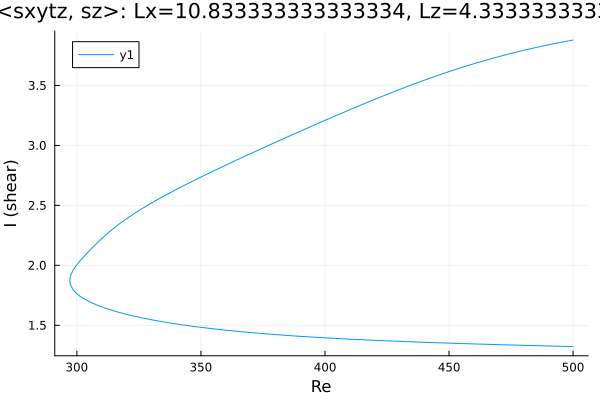

The data file committed next to this chart (first rows):
Re, shear
500.0, 3.879
498.9, 3.875
497.5, 3.869
496.1, 3.864
494.7, 3.858
493.3, 3.852
491.9, 3.847
490.4, 3.841
489, 3.834
487.6, 3.828
486.2, 3.822
484.8, 3.815
483.4, 3.809
482, 3.802
480.5, 3.795
479.1, 3.788
477.7, 3.781
476.3, 3.774
474.9, 3.767
473.5, 3.759
472.1, 3.752
470.7, 3.744
469.2, 3.736
467.8, 3.728
466.4, 3.72
465, 3.712
463.6, 3.703
462.2, 3.695
460.8, 3.686
459.3, 3.677
457.9, 3.668
456.5, 3.659
455.1, 3.65
453.7, 3.641
452.3, 3.631
450.9, 3.622
449.5, 3.612
448, 3.602
446.6, 3.592
445.2, 3.582
443.8, 3.572
442.4, 3.561
441, 3.551
439.6, 3.54
438.1, 3.53
436.7, 3.519
435.3, 3.508
433.9, 3.497
432.5, 3.486
431.1, 3.475
429.7, 3.463
428.2, 3.452
426.8, 3.44
425.4, 3.429
424, 3.417
422.6, 3.405
421.2, 3.393
419.8, 3.382
418.3, 3.37
416.9, 3.357
... 298 more rows
